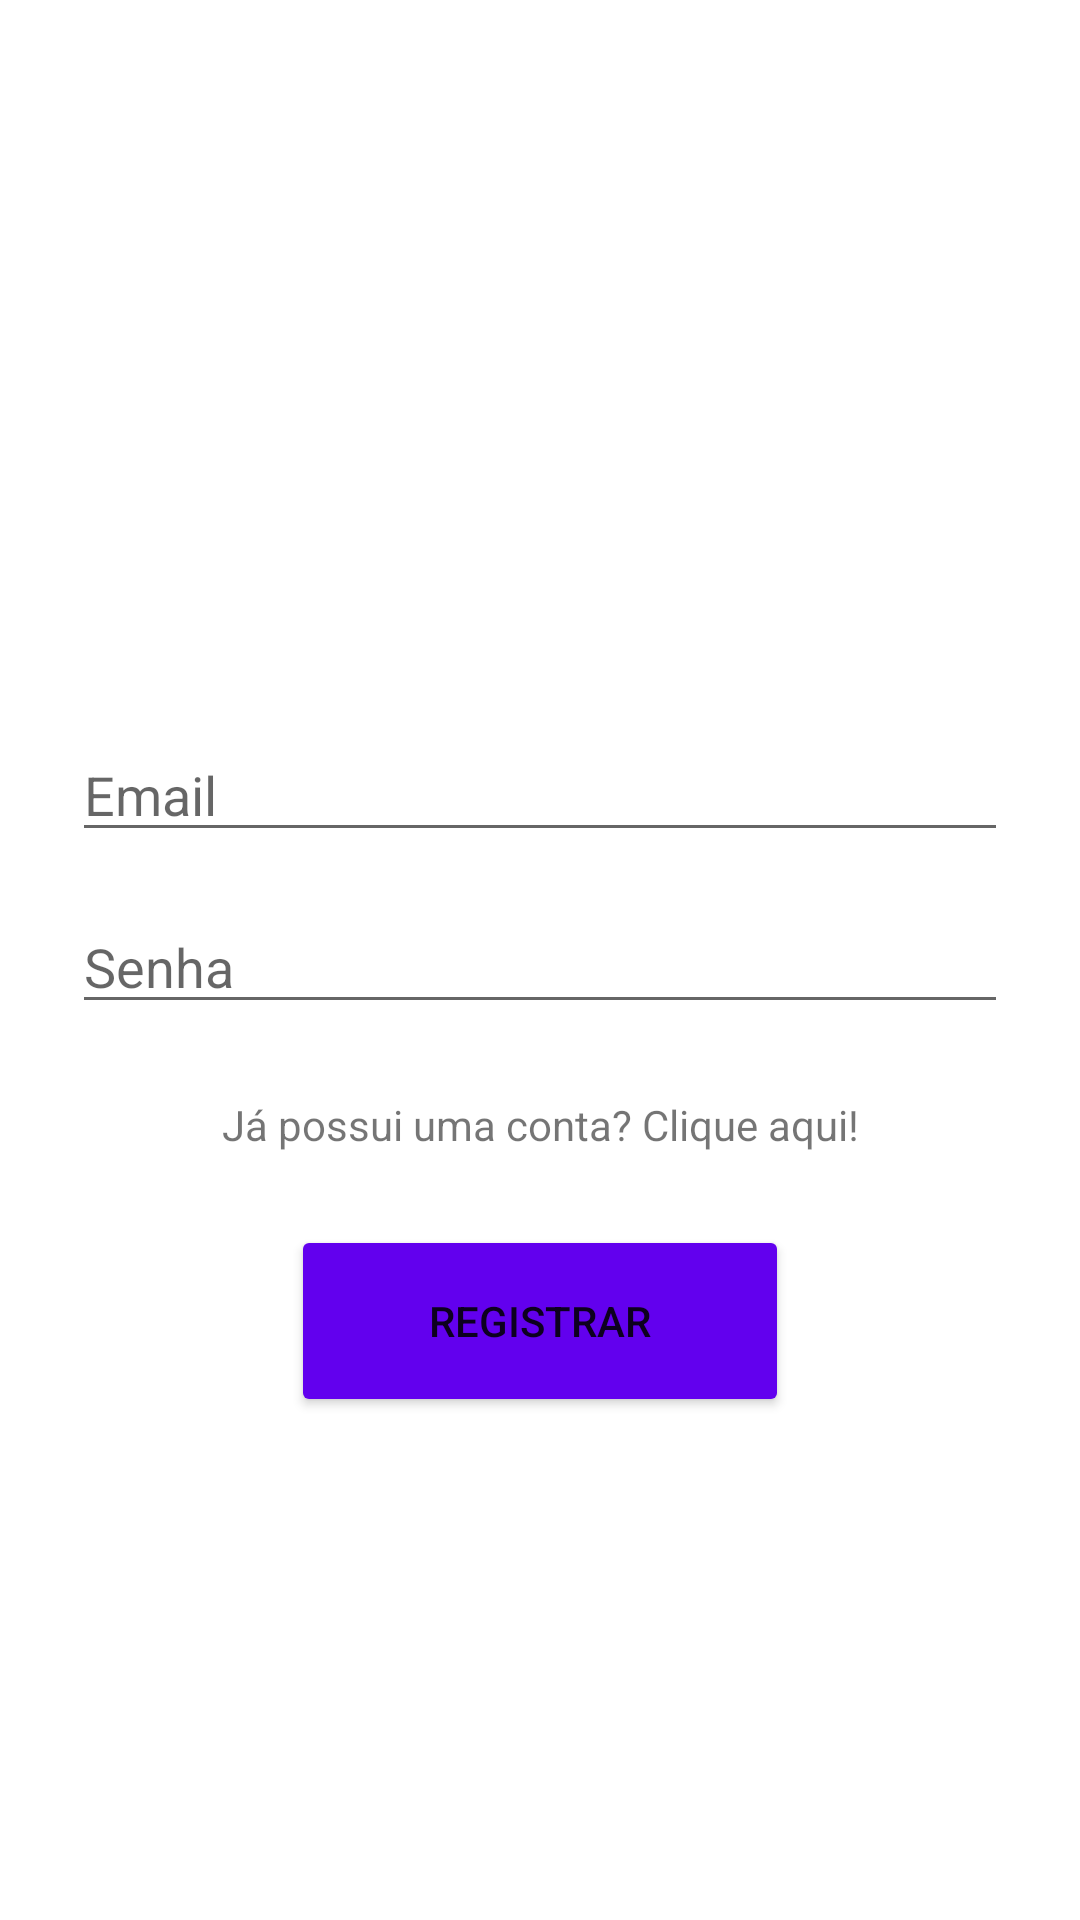

Layout XML and referenced resources for this Android screen:
<!-- AndroidManifest.xml: application theme Theme.APPFinanceiro -->
<!-- res/layout/activity_main.xml -->
<?xml version="1.0" encoding="utf-8"?>
<androidx.constraintlayout.widget.ConstraintLayout xmlns:android="http://schemas.android.com/apk/res/android"
    xmlns:app="http://schemas.android.com/apk/res-auto"
    xmlns:tools="http://schemas.android.com/tools"
    android:layout_width="match_parent"
    android:layout_height="match_parent"
    tools:context=".MainActivity">

    <EditText
        android:id="@+id/password"
        android:layout_width="0dp"
        android:layout_height="wrap_content"
        android:layout_marginStart="24dp"
        android:layout_marginEnd="24dp"
        android:layout_marginBottom="24dp"
        android:autofillHints="@string/prompt_password"
        android:hint="@string/prompt_password"
        android:imeOptions="actionDone"
        android:inputType="textPassword"
        android:selectAllOnFocus="true"
        app:layout_constraintBottom_toTopOf="@+id/logintv"
        app:layout_constraintEnd_toEndOf="parent"
        app:layout_constraintStart_toStartOf="parent"
        app:layout_constraintTop_toBottomOf="@+id/username" />

    <EditText
        android:id="@+id/username"
        android:layout_width="0dp"
        android:layout_height="wrap_content"
        android:layout_marginStart="24dp"
        android:layout_marginTop="288dp"
        android:layout_marginEnd="24dp"
        android:layout_marginBottom="16dp"
        android:autofillHints="@string/prompt_email"
        android:hint="@string/prompt_email"
        android:inputType="textEmailAddress"
        android:selectAllOnFocus="true"
        app:layout_constraintBottom_toTopOf="@+id/password"
        app:layout_constraintEnd_toEndOf="parent"
        app:layout_constraintStart_toStartOf="parent"
        app:layout_constraintTop_toTopOf="parent" />

    <ProgressBar
        android:id="@+id/loading"
        android:layout_width="wrap_content"
        android:layout_height="wrap_content"
        android:layout_gravity="center"
        android:visibility="gone"
        app:layout_constraintBottom_toTopOf="parent"
        app:layout_constraintEnd_toStartOf="parent"
        app:layout_constraintStart_toStartOf="parent"
        app:layout_constraintTop_toTopOf="parent" />

    <TextView
        android:id="@+id/logintv"
        android:layout_width="wrap_content"
        android:layout_height="wrap_content"
        android:layout_marginBottom="24dp"
        android:text="@string/account"
        app:layout_constraintBottom_toTopOf="@+id/register"
        app:layout_constraintEnd_toEndOf="parent"
        app:layout_constraintStart_toStartOf="parent"
        app:layout_constraintTop_toBottomOf="@+id/password" />

    <Button
        android:id="@+id/register"
        android:layout_width="166dp"
        android:layout_height="64dp"
        android:layout_marginBottom="213dp"
        android:backgroundTint="@color/design_default_color_primary"
        android:text="@string/action_sign_in"
        app:layout_constraintBottom_toBottomOf="parent"
        app:layout_constraintEnd_toEndOf="parent"
        app:layout_constraintStart_toStartOf="parent"
        app:layout_constraintTop_toBottomOf="@+id/logintv" />

</androidx.constraintlayout.widget.ConstraintLayout>
<!-- resources referenced by this layout -->
<resources>
  <string name="account">Já possui uma conta? Clique aqui!</string>
  <string name="action_sign_in">Registrar</string>
  <string name="prompt_email">Email</string>
  <string name="prompt_password">Senha</string>
  <style name="Theme.APPFinanceiro" parent="Theme.MaterialComponents.DayNight.DarkActionBar">
          
          <item name="colorPrimary">@color/purple_500</item>
          <item name="colorPrimaryVariant">@color/purple_700</item>
          <item name="colorOnPrimary">@color/white</item>
          
          <item name="colorSecondary">@color/teal_200</item>
          <item name="colorSecondaryVariant">@color/teal_700</item>
          <item name="colorOnSecondary">@color/black</item>
          
          <item name="android:statusBarColor" tools:targetApi="l">?attr/colorPrimaryVariant</item>
          
      </style>
  <!-- not gathered from this repository: default colours our renderer supplied (Android Studio template values) -->
  <color name="purple_500">#FF6200EE</color>
  <color name="purple_700">#FF3700B3</color>
  <color name="teal_200">#FF03DAC5</color>
  <color name="teal_700">#FF018786</color>
  <color name="black">#FF000000</color>
  <color name="white">#FFFFFFFF</color>
</resources>
